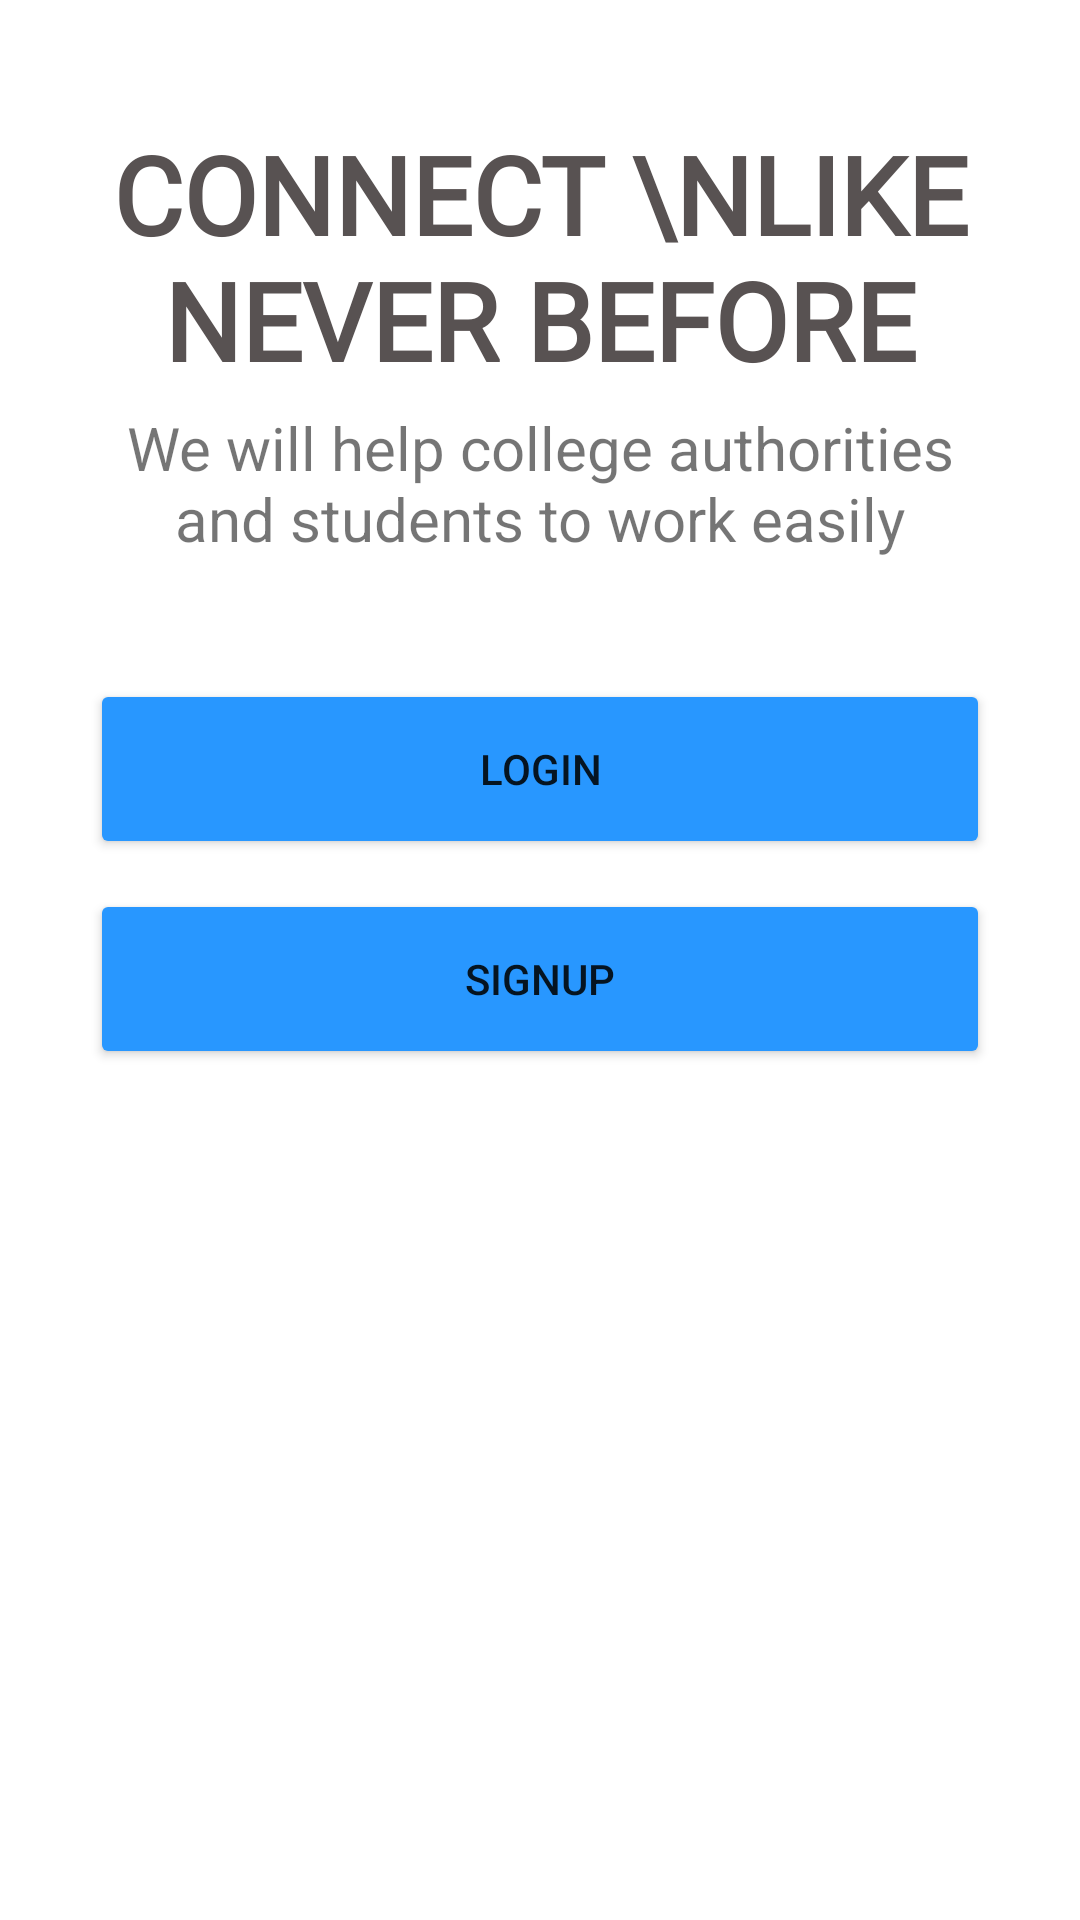

The Android layout XML behind this screen, and the referenced resources:
<!-- AndroidManifest.xml: application theme Theme.MBSConnectsAdmin.NoActionBar -->
<!-- res/layout/activity_main.xml -->
<?xml version="1.0" encoding="utf-8"?>
<ScrollView xmlns:android="http://schemas.android.com/apk/res/android"
    xmlns:app="http://schemas.android.com/apk/res-auto"
    xmlns:tools="http://schemas.android.com/tools"
    android:layout_width="match_parent"
    android:layout_height="match_parent"
    tools:context=".MainActivity"
    android:background="@color/white"

  android:paddingLeft="30dp"
    android:paddingRight="30dp"
   >

   <LinearLayout

       android:layout_marginTop="-60dp"
       android:layout_width="match_parent"
       android:layout_height="wrap_content"
       android:orientation="vertical"
       >
      


      <TextView

          android:layout_width="wrap_content"
          android:layout_height="wrap_content"
          android:layout_gravity="center"
          android:layout_marginTop="100dp"
          android:fontFamily="@font/archivo_black"
          android:text="Connect \nLike Never Before"
          android:textStyle="bold"
          android:textAlignment="center"
          android:textAllCaps="true"
          android:textColor="@color/text_Color"
          android:textSize="36sp" />

       <TextView
          android:layout_marginTop="5dp"

          android:textSize="20sp"
          android:textAlignment="center"
           android:layout_width="wrap_content"
           android:layout_height="wrap_content"
          android:text="We will help college authorities and students to work easily"
      ></TextView>
      
      <LinearLayout
          android:orientation="vertical"
          android:layout_marginTop="40dp"
          android:layout_width="match_parent"
          android:layout_height="wrap_content"
         >

         <Button
             android:id="@+id/login_btn"
             android:transitionName="login_tranition"
             android:layout_width="match_parent"
             android:layout_height="60dp"
             android:layout_weight="1"
             android:backgroundTint="#2897FF"
             android:onClick="login_button"
             android:text="Login"></Button>

         <Button
             android:onClick="sign_clicked"
             android:id="@+id/sign_up"
             android:transitionName="sign_tranition"
             android:backgroundTint="#2897FF"
             android:layout_marginTop="10dp"
             android:layout_width="match_parent"
             android:layout_height="60dp"
             android:text="SignUp"
             android:layout_weight="1"></Button>

      </LinearLayout>
      
   </LinearLayout>


   </ScrollView>
<!-- resources referenced by this layout -->
<resources>
  <color name="text_Color">#585252</color>
  <color name="white">#FFFFFFFF</color>
  <style name="Theme.MBSConnectsAdmin.NoActionBar" parent="Theme.MaterialComponents.DayNight.NoActionBar">
          
          <item name="colorPrimary">@color/purple_500</item>
          <item name="colorPrimaryVariant">@color/purple_700</item>
          <item name="colorOnPrimary">@color/white</item>
          
          <item name="colorSecondary">@color/teal_200</item>
          <item name="colorSecondaryVariant">@color/teal_700</item>
          <item name="colorOnSecondary">@color/black</item>
          
          <item name="android:statusBarColor" tools:targetApi="l">?attr/colorPrimaryVariant</item>
          
      </style>
  <color name="purple_500">#FF6200EE</color>
  <color name="purple_700">#F3F4F7</color>
  <color name="teal_200">#FF03DAC5</color>
  <color name="teal_700">#FF018786</color>
  <color name="black">#FF000000</color>
</resources>
